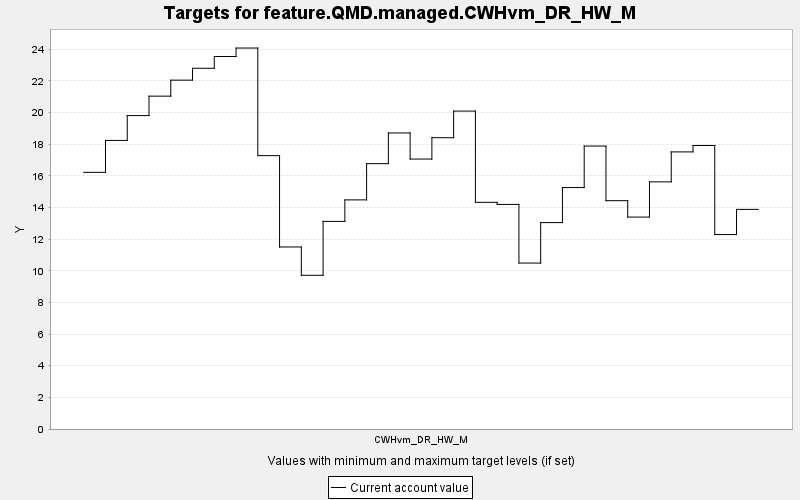

Data behind this chart, as committed beside it:
TARGET, PERIOD, YEAR, PERIODWIDTH, MINIMUM, MAXIMUM, MINWEIGHT, MAXWEIGHT, CURRENT, SUMMARY
feature.QMD.managed.CWHvm_DR_HW_M, 0, 0, 10.0, 0.0, 10000, 1.0, 1.0, 16.22, 0.0
feature.QMD.managed.CWHvm_DR_HW_M, 1, 10, 10.0, 0.0, 10000, 1.0, 1.0, 18.24, 0.0
feature.QMD.managed.CWHvm_DR_HW_M, 2, 20, 10.0, 0.0, 10000, 1.0, 1.0, 19.81, 0.0
feature.QMD.managed.CWHvm_DR_HW_M, 3, 30, 10.0, 0.0, 10000, 1.0, 1.0, 21.03, 0.0
feature.QMD.managed.CWHvm_DR_HW_M, 4, 40, 10.0, 0.0, 10000, 1.0, 1.0, 22.05, 0.0
feature.QMD.managed.CWHvm_DR_HW_M, 5, 50, 10.0, 0.0, 10000, 1.0, 1.0, 22.8, 0.0
feature.QMD.managed.CWHvm_DR_HW_M, 6, 60, 10.0, 0.0, 10000, 1.0, 1.0, 23.54, 0.0
feature.QMD.managed.CWHvm_DR_HW_M, 7, 70, 10.0, 0.0, 10000, 1.0, 1.0, 24.08, 0.0
feature.QMD.managed.CWHvm_DR_HW_M, 8, 80, 10.0, 0.0, 10000, 1.0, 1.0, 17.28, 0.0
feature.QMD.managed.CWHvm_DR_HW_M, 9, 90, 10.0, 0.0, 10000, 1.0, 1.0, 11.5, 0.0
feature.QMD.managed.CWHvm_DR_HW_M, 10, 100, 10.0, 0.0, 10000, 1.0, 1.0, 9.714, 0.0
feature.QMD.managed.CWHvm_DR_HW_M, 11, 110, 10.0, 0.0, 10000, 1.0, 1.0, 13.12, 0.0
feature.QMD.managed.CWHvm_DR_HW_M, 12, 120, 10.0, 0.0, 10000, 1.0, 1.0, 14.48, 0.0
feature.QMD.managed.CWHvm_DR_HW_M, 13, 130, 10.0, 0.0, 10000, 1.0, 1.0, 16.77, 0.0
feature.QMD.managed.CWHvm_DR_HW_M, 14, 140, 10.0, 0.0, 10000, 1.0, 1.0, 18.71, 0.0
feature.QMD.managed.CWHvm_DR_HW_M, 15, 150, 10.0, 0.0, 10000, 1.0, 1.0, 17.06, 0.0
feature.QMD.managed.CWHvm_DR_HW_M, 16, 160, 10.0, 0.0, 10000, 1.0, 1.0, 18.41, 0.0
feature.QMD.managed.CWHvm_DR_HW_M, 17, 170, 10.0, 0.0, 10000, 1.0, 1.0, 20.09, 0.0
feature.QMD.managed.CWHvm_DR_HW_M, 18, 180, 10.0, 0.0, 10000, 1.0, 1.0, 14.32, 0.0
feature.QMD.managed.CWHvm_DR_HW_M, 19, 190, 10.0, 0.0, 10000, 1.0, 1.0, 14.19, 0.0
feature.QMD.managed.CWHvm_DR_HW_M, 20, 200, 10.0, 0.0, 10000, 1.0, 1.0, 10.49, 0.0
feature.QMD.managed.CWHvm_DR_HW_M, 21, 210, 10.0, 0.0, 10000, 1.0, 1.0, 13.04, 0.0
feature.QMD.managed.CWHvm_DR_HW_M, 22, 220, 10.0, 0.0, 10000, 1.0, 1.0, 15.26, 0.0
feature.QMD.managed.CWHvm_DR_HW_M, 23, 230, 10.0, 0.0, 10000, 1.0, 1.0, 17.88, 0.0
feature.QMD.managed.CWHvm_DR_HW_M, 24, 240, 10.0, 0.0, 10000, 1.0, 1.0, 14.43, 0.0
feature.QMD.managed.CWHvm_DR_HW_M, 25, 250, 10.0, 0.0, 10000, 1.0, 1.0, 13.39, 0.0
feature.QMD.managed.CWHvm_DR_HW_M, 26, 260, 10.0, 0.0, 10000, 1.0, 1.0, 15.62, 0.0
feature.QMD.managed.CWHvm_DR_HW_M, 27, 270, 10.0, 0.0, 10000, 1.0, 1.0, 17.51, 0.0
feature.QMD.managed.CWHvm_DR_HW_M, 28, 280, 10.0, 0.0, 10000, 1.0, 1.0, 17.92, 0.0
feature.QMD.managed.CWHvm_DR_HW_M, 29, 290, 10.0, 0.0, 10000, 1.0, 1.0, 12.29, 0.0
feature.QMD.managed.CWHvm_DR_HW_M, 30, 300, 10.0, 0.0, 10000, 1.0, 1.0, 13.88, 0.0
